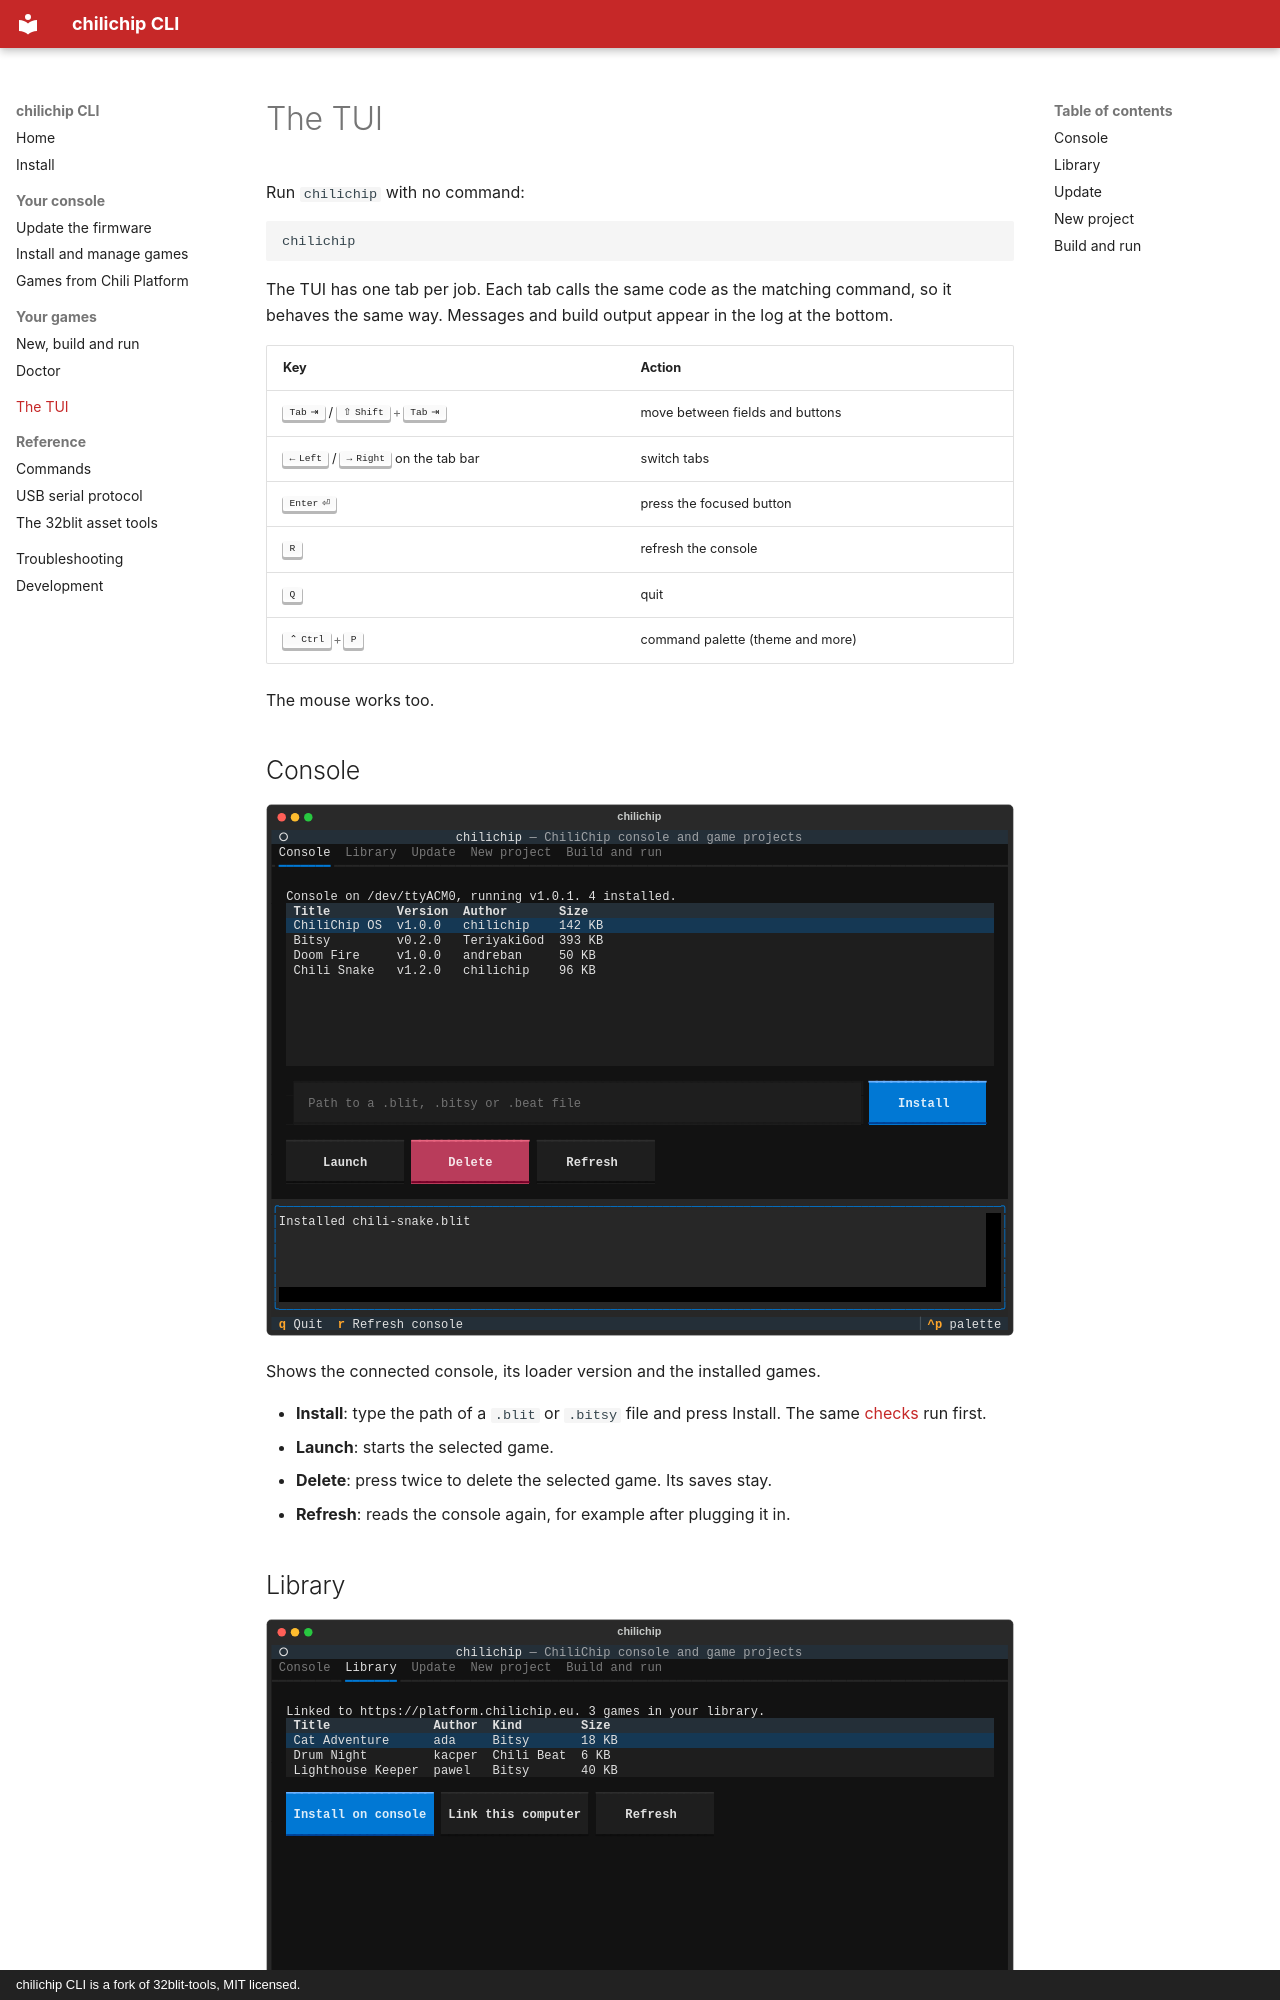

repository: chili-chip/chilichip-cli · page: tui/index.html · generator: mkdocs · copyright: chilichip CLI is a fork of 32blit-tools, MIT licensed.

# The TUI

Run `chilichip` with no command:

```bash
chilichip
```

The TUI has one tab per job. Each tab calls the same code as the matching command, so it behaves the same way. Messages and build output appear in the log at the bottom.

| Key | Action |
| --- | ------ |
| ++tab++ / ++shift+tab++ | move between fields and buttons |
| ++left++ / ++right++ on the tab bar | switch tabs |
| ++enter++ | press the focused button |
| ++r++ | refresh the console |
| ++q++ | quit |
| ++ctrl+p++ | command palette (theme and more) |

The mouse works too.
